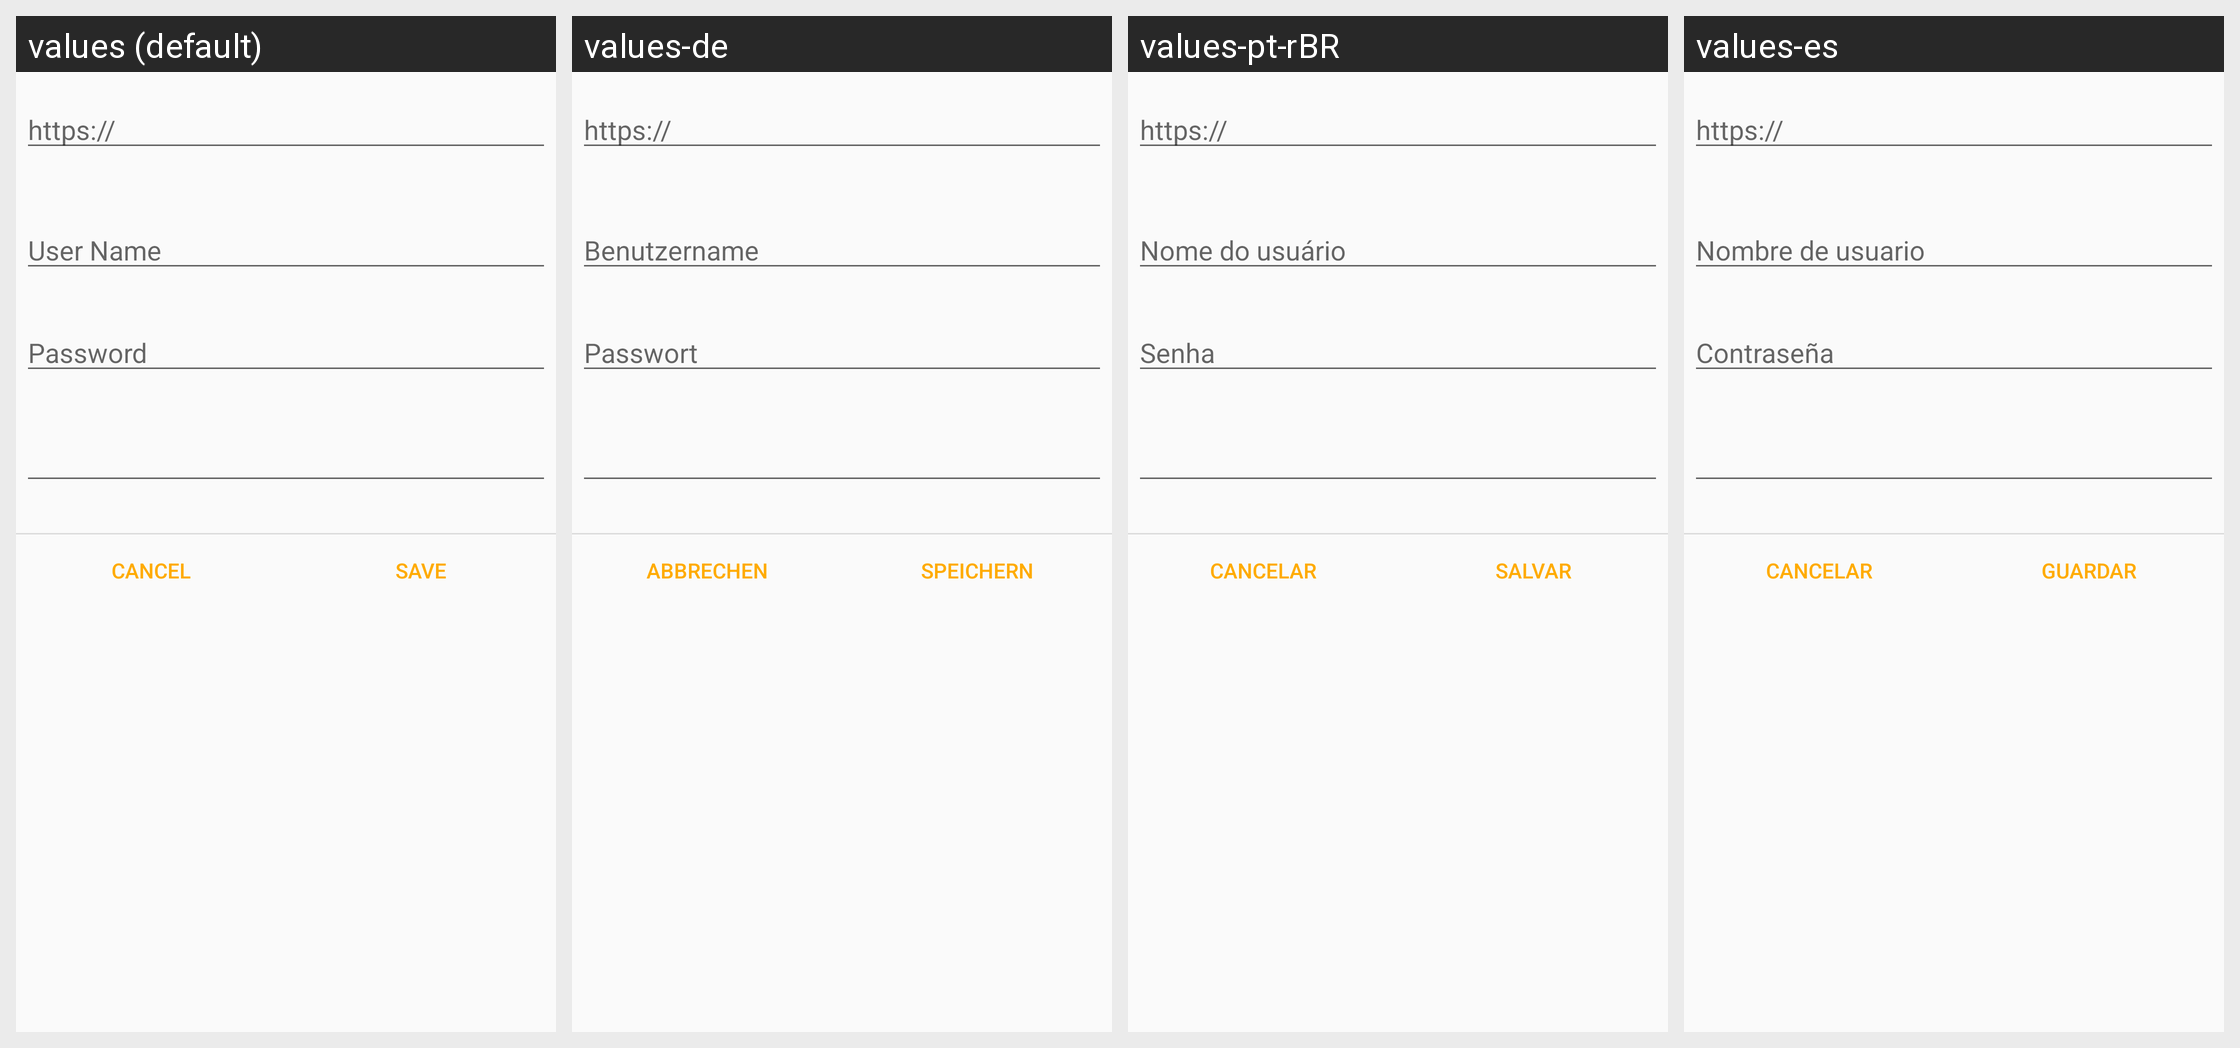

Translations of the strings shown on this Android screen, per locale in the grid:
Android screen res/layout/dialog_owncloud_account.xml rendered under 4 locales, left to right: values (default), values-de, values-pt-rBR, values-es. Device: Nexus 5 (rendered at 1080×1920; each locale shown at half size, 540×960, under a caption strip naming it); theme Theme.GnucashTheme.NoActionBar.
Other locales in the repository, not shown: values-af, values-af-rZA, values-am, values-ar, values-ar-rSA, values-az, values-be, values-bg, values-bs, values-ca, values-ca-rES, values-cs, values-cs-rCZ, values-da, values-el, values-el-rGR, values-en, values-en-rGB, values-es-rMX, values-es-rUS, values-et, values-eu, values-fa, values-fi, values-fi-rFI, values-fr, values-fr-rCA, values-gl, values-hi, values-hr, values-hu, values-hu-rHU, values-hy, values-in, values-in-rID, values-it, values-it-rIT, values-iw, values-iw-rIL, values-ja, values-ja-rJP, values-ka, values-km, values-ko, values-ko-rKR, values-lo, values-lt, values-lv, values-lv-rLV, values-mn, values-ms, values-nb, values-nb-rNO, values-ne, values-nl, values-nl-rNL, values-no-rNO, values-pa, values-pl, values-pl-rPL, values-pt, values-pt-rPT, values-ro, values-ro-rRO, values-ru, values-si, values-sk, values-sl, values-sq, values-sr, values-sr-rSP, values-sv, values-sv-rSE, values-sw, values-th, values-tl, values-tr, values-tr-rTR, values-uk, values-uk-rUA, values-vi, values-vi-rVN, values-zh, values-zh-rCN, values-zh-rHK, values-zh-rTW, values-zu.
Strings drawn on this screen, with the default value and each locale's value (text and hints the layout hard-codes, and strings that could not be matched under every locale, appear in the picture but are not listed):

owncloud_server
  values: https://
  values-de: https://
  values-pt-rBR: https://
  values-es: https://

username
  values: User Name
  values-de: Benutzername
  values-pt-rBR: Nome do usuário
  values-es: Nombre de usuario

password
  values: Password
  values-de: Passwort
  values-pt-rBR: Senha
  values-es: Contraseña

btn_cancel
  values: Cancel
  values-de: Abbrechen
  values-pt-rBR: Cancelar
  values-es: Cancelar

btn_save
  values: Save
  values-de: Speichern
  values-pt-rBR: Salvar
  values-es: Guardar
